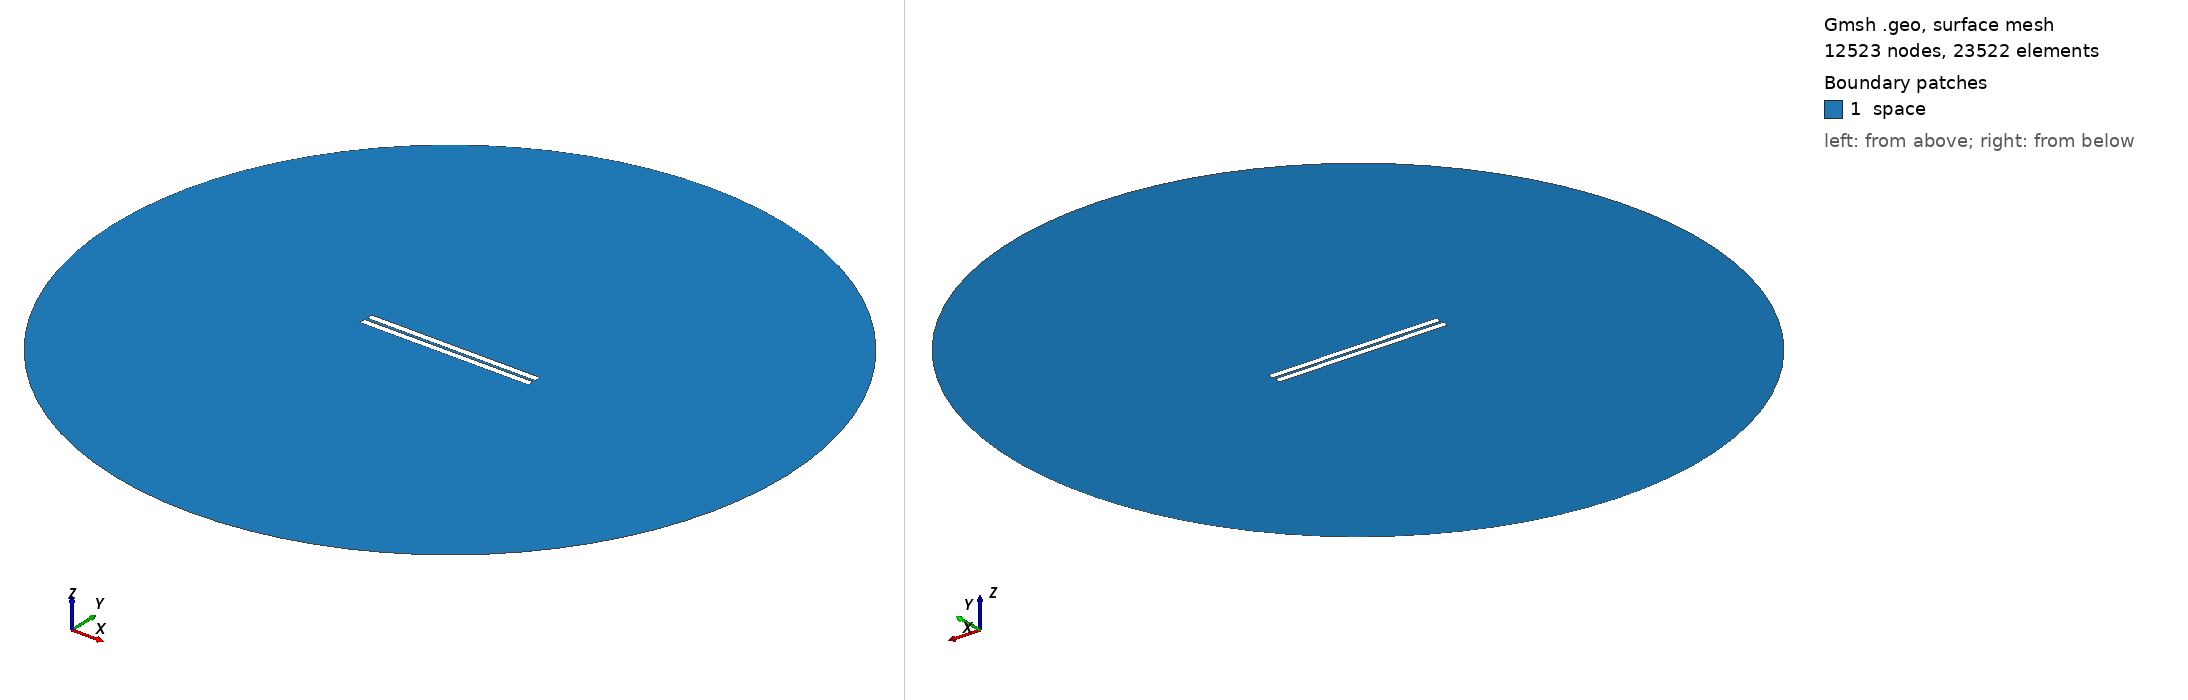

Gmsh geometry script, surface-meshed: 12523 nodes, 23522 surface elements. Boundary patches (legend numbers): 1 space. Left view from above one corner, right view from below the opposite corner. Legend entries are the model's physical surfaces. The drawing asked Gmsh for element sizes between 1% and 20% of the model's largest extent; the script's own settings can give other sizes.

=== 126.geo (drawn) ===
// Set the geometry kernel
SetFactory("OpenCASCADE");

//---------------------------------------
// Rectangles
//---------------------------------------

// Rectangle 1 (top)
Point(1) = {-49.84444444444444, 0.8611111111111112, 0, 1.0};
Point(2) = {49.84444444444444, 0.8611111111111112, 0, 1.0};
Point(3) = {49.84444444444444, 4.55, 0, 1.0};
Point(4) = {-49.84444444444444, 4.55, 0, 1.0};

Line(1) = {1, 2};
Line(2) = {2, 3};
Line(3) = {3, 4};
Line(4) = {4, 1};

Line Loop(1) = {1, 2, 3, 4};
Plane Surface(1) = {1};

Rotate { {0, 0, 1}, {0,  0.8611111111111112,  0}, -0.002 } {
  Surface{1};
}

// Rectangle 2 (bottom)
Point(5) = {-49.84444444444444, -0.8611111111111112, 0, 1.0};
Point(6) = {49.84444444444444, -0.8611111111111112, 0, 1.0};
Point(7) = {49.84444444444444, -4.55, 0, 1.0};
Point(8) = {-49.84444444444444, -4.55, 0, 1.0};

Line(5) = {5, 6};
Line(6) = {6, 7};
Line(7) = {7, 8};
Line(8) = {8, 5};

Line Loop(2) = {5, 6, 7, 8};
Plane Surface(2) = {2}; 


//---------------------------------------
// Circle
//---------------------------------------

// Define points
Point(9) = {0, 0, 0};        // Center
Point(10) = {200, 0, 0};     // Start point
Point(11) = {0, 200, 0};     // 90 degrees
Point(12) = {-200, 0, 0};    // 180 degrees
Point(13) = {0, -200, 0};    // 270 degrees

// Define circle arcs (each needs start, center, end)
Circle(9) = {10, 9, 11};
Circle(10) = {11, 9, 12};
Circle(11) = {12, 9, 13};
Circle(12) = {13, 9, 10};

// Define curve loop and surface if needed
Curve Loop(3) = {9, 10, 11, 12};
Surface(3) = {3};

// Subtract Rectangles from Circle
BooleanDifference{ Surface{3}; Delete; }{ Surface{1}; Surface{2}; Delete; }

//---------------------------------------
// Transfinite Lines and Surface
//---------------------------------------
r = 7;
Transfinite Line {1, 3} = 50*r Using Progression 1;
Transfinite Line {2, 4} = 2*r Using Progression 1;
Transfinite Line {5, 7} = 50*r Using Progression 1;
Transfinite Line {6, 8} = 2*r Using Progression 1;
Transfinite Line {9, 10, 11, 12} = 20 Using Progression 1;

//---------------------------------------
// Define Physical Groups
//---------------------------------------                

//--- Physical Curves
// Physical groups for boundaries
Physical Line("force_segment", 10) = {1};
Physical Line("upper_plate", 11) = {2, 3, 4};
Physical Line("lower_plate", 12) = {5, 6, 7, 8};
Physical Line("boundary", 20) = {9, 10, 11, 12};

//--- Physical Surfaces
Physical Surface("space", 30) = {3};

//---------------------------------------
// 6. Generate the Mesh
//---------------------------------------
Mesh 2;  // 2D mesh generation
